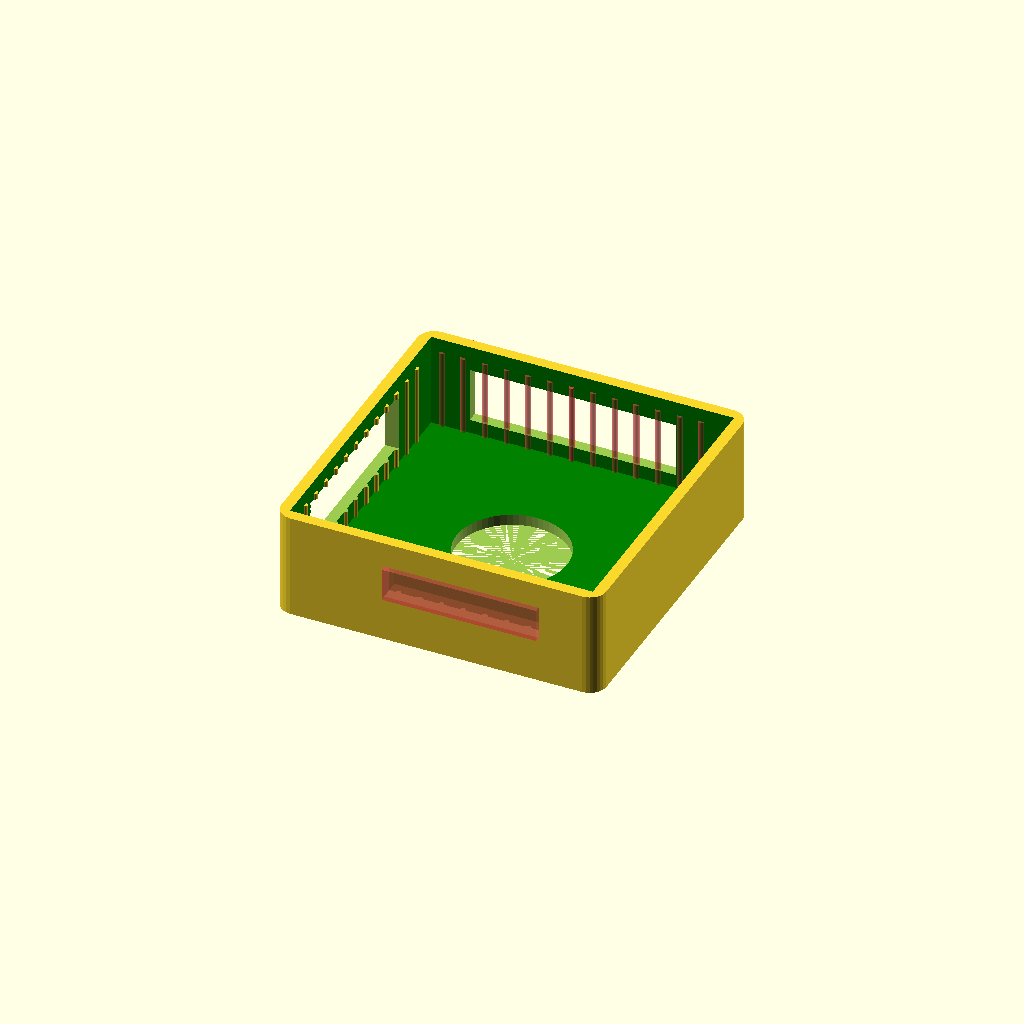
Cell 1 — every parameter at its default value.
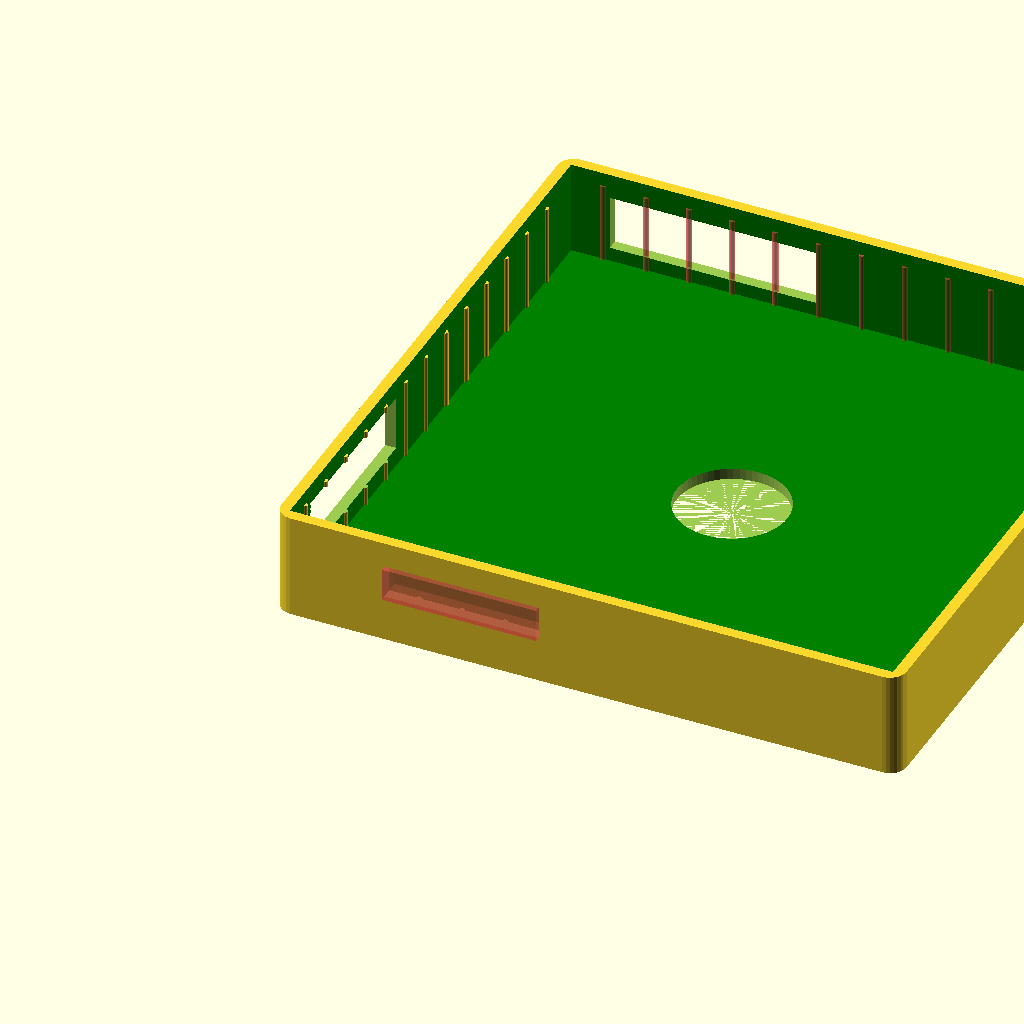
Cell 2: x = 108.76 (everything else at default).
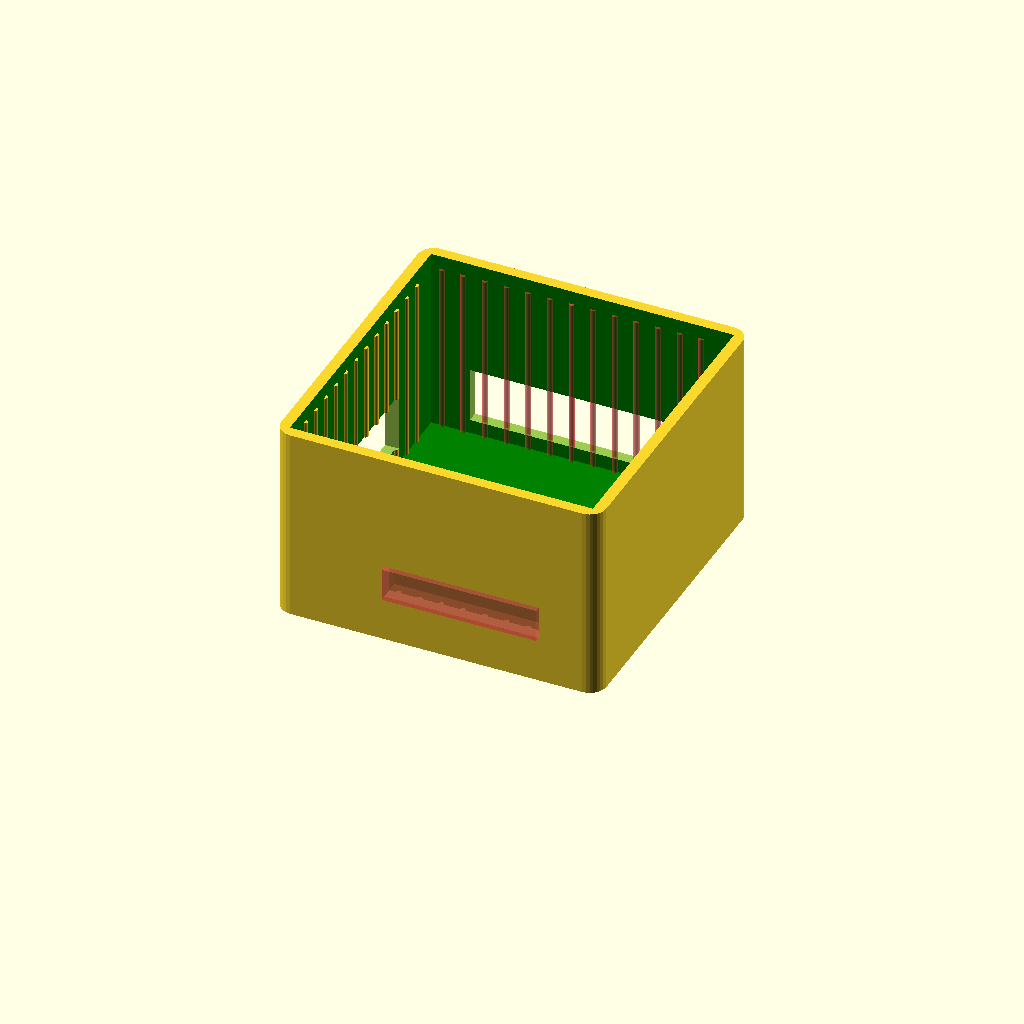
Cell 3: the same model with z = 33.26.
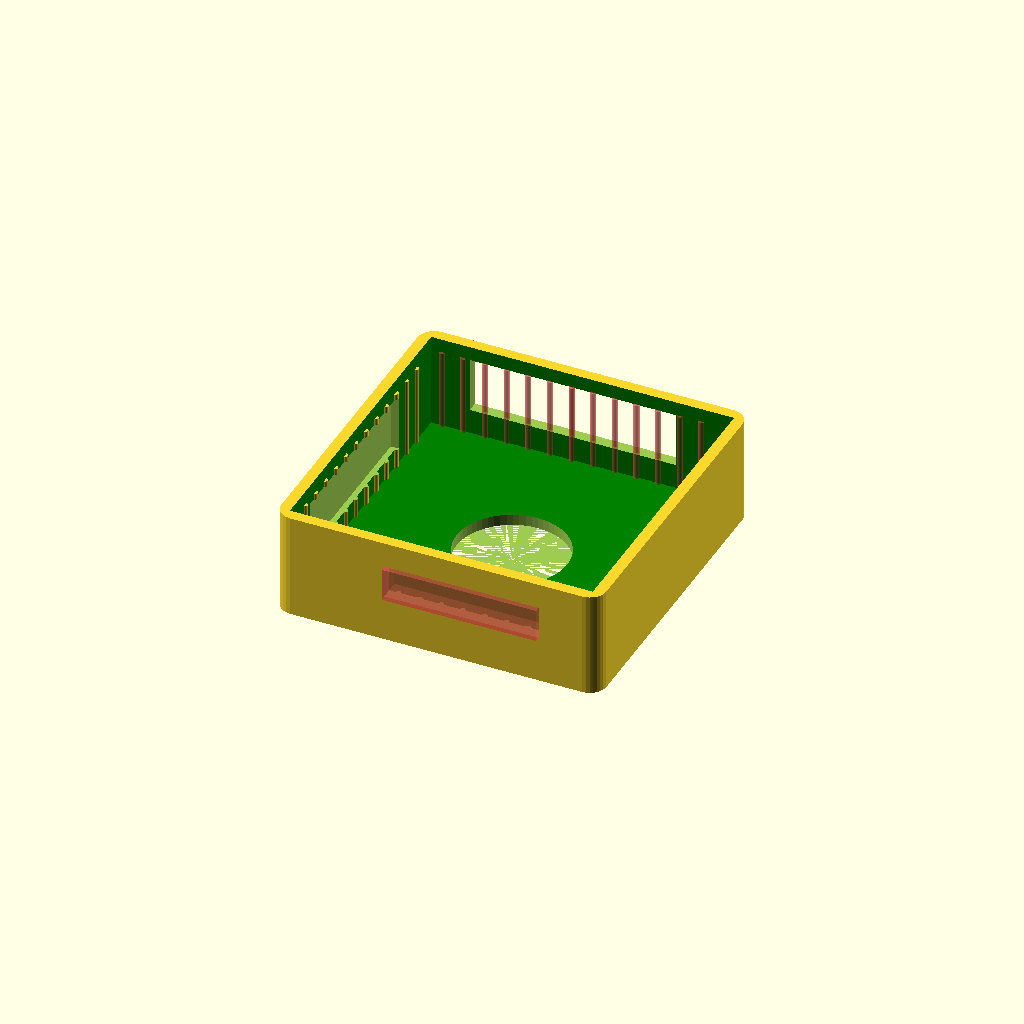
Cell 4: the same model with wall = 4.
All cells are drawn from one camera (rotation 55°, 0°, 25°, orthographic, colour scheme Cornfield), so only the parameter changes between them.
The OpenSCAD source (M5-poledancerV2.scad):
//use <otherPeoplesWork/threads-scad/threads.scad>
use <myTools.scad>
punch = $preview ? 2: 0;

// M5 core 2 dimensions
x = 54.38;
y = x;
z = 16.63;

wall = +2;

speaker = [ 28, 5, 6];
speaker_origin = [ 20, -1, 4.52 + 4]; // measured on outside

power = [ 36.33 + 1, 7, 10];
power_origin = [ 9 , y , 2.56 + wall];

sd = [ 33.3 , 7, 10 ];
sd_origin = [ wall*2, 10, 4.5 + 1];

/* [Hidden] */
$fn=60;   //circle quantize 360/10=36 degrees per side
wall_thick = 2;
bumps = 1;
nubs =7;
nub_dia = 1;

M5_outside = [ x, y, z] + [bumps/2,bumps/2,bumps/2];
M5_middle = [ M5_outside.x/2, M5_outside.y/2, M5_outside.z/2];


module make_bumps(runlen = 10)
{
   run = runlen/2;
   step = run/nubs;
  
   translate([ run  + wall_thick, 0, 0 ])
   for (i = [ 0: 1 : nubs -1 ])
   {
       echo ("i=", i);
       translate( [i*step, wall_thick, 0 ])
       cylinder(h = z, d =nub_dia);

       translate( [-i*step, wall_thick, 0 ])
       cylinder(h = z, d =nub_dia);
   }

   translate([ run , M5_outside.y, 0 ])
   for (i = [ 0: 1 : nubs -1 ])
   {
       echo ("i=", i);
       translate( [i*step, wall_thick, 0 ])
       #cylinder(h = z, d =nub_dia);

       translate( [-i*step, wall_thick, 0 ])
       #cylinder(h = z, d =nub_dia);
   }
  
  
   for (i = [ 0: 1 : nubs -1 ])
   {
       echo ("i2=", i);
       translate( [ wall_thick, i * step + run, 0 ])
       cylinder(h = z, d =nub_dia);

       translate( [wall_thick, -i*step + run,  0 ])
       cylinder(h = z, d =nub_dia);
   }

   translate([ M5_outside.x, 0, 0 ])
   for (i = [ 0: 1 : nubs -1 ])
   {
       echo ("i2=", i);
       translate( [ wall_thick, i * step + run, 0 ])
       cylinder(h = z, d =nub_dia);

       translate( [wall_thick, -i*step + run,  0 ])
       cylinder(h = z, d =nub_dia);
   }
}

module hi_level()
{
    union()
    {
        abox(M5_outside, +wall_thick, round_out=3, false);
        make_bumps(runlen=M5_outside.x);
        
    }
}
 
 difference()
 {
    hi_level();
    translate([M5_outside.x/2 + wall_thick, M5_outside.y/2 + wall_thick, 0])
    cylinder(d=20, h= 10);

    translate(speaker_origin)
    #cube(speaker);

    translate(power_origin)
    cube(power);
     
    translate(sd_origin)
    rotate([0,0, 90])
    cube(sd); 
 }
Customizer parameters (derived from the source; name, type, default, range or options):
x: number, default 54.38
z: number, default 16.63
wall: number, default 2
speaker: vector, default [28, 5, 6]
sd: vector, default [33.3, 7, 10]
